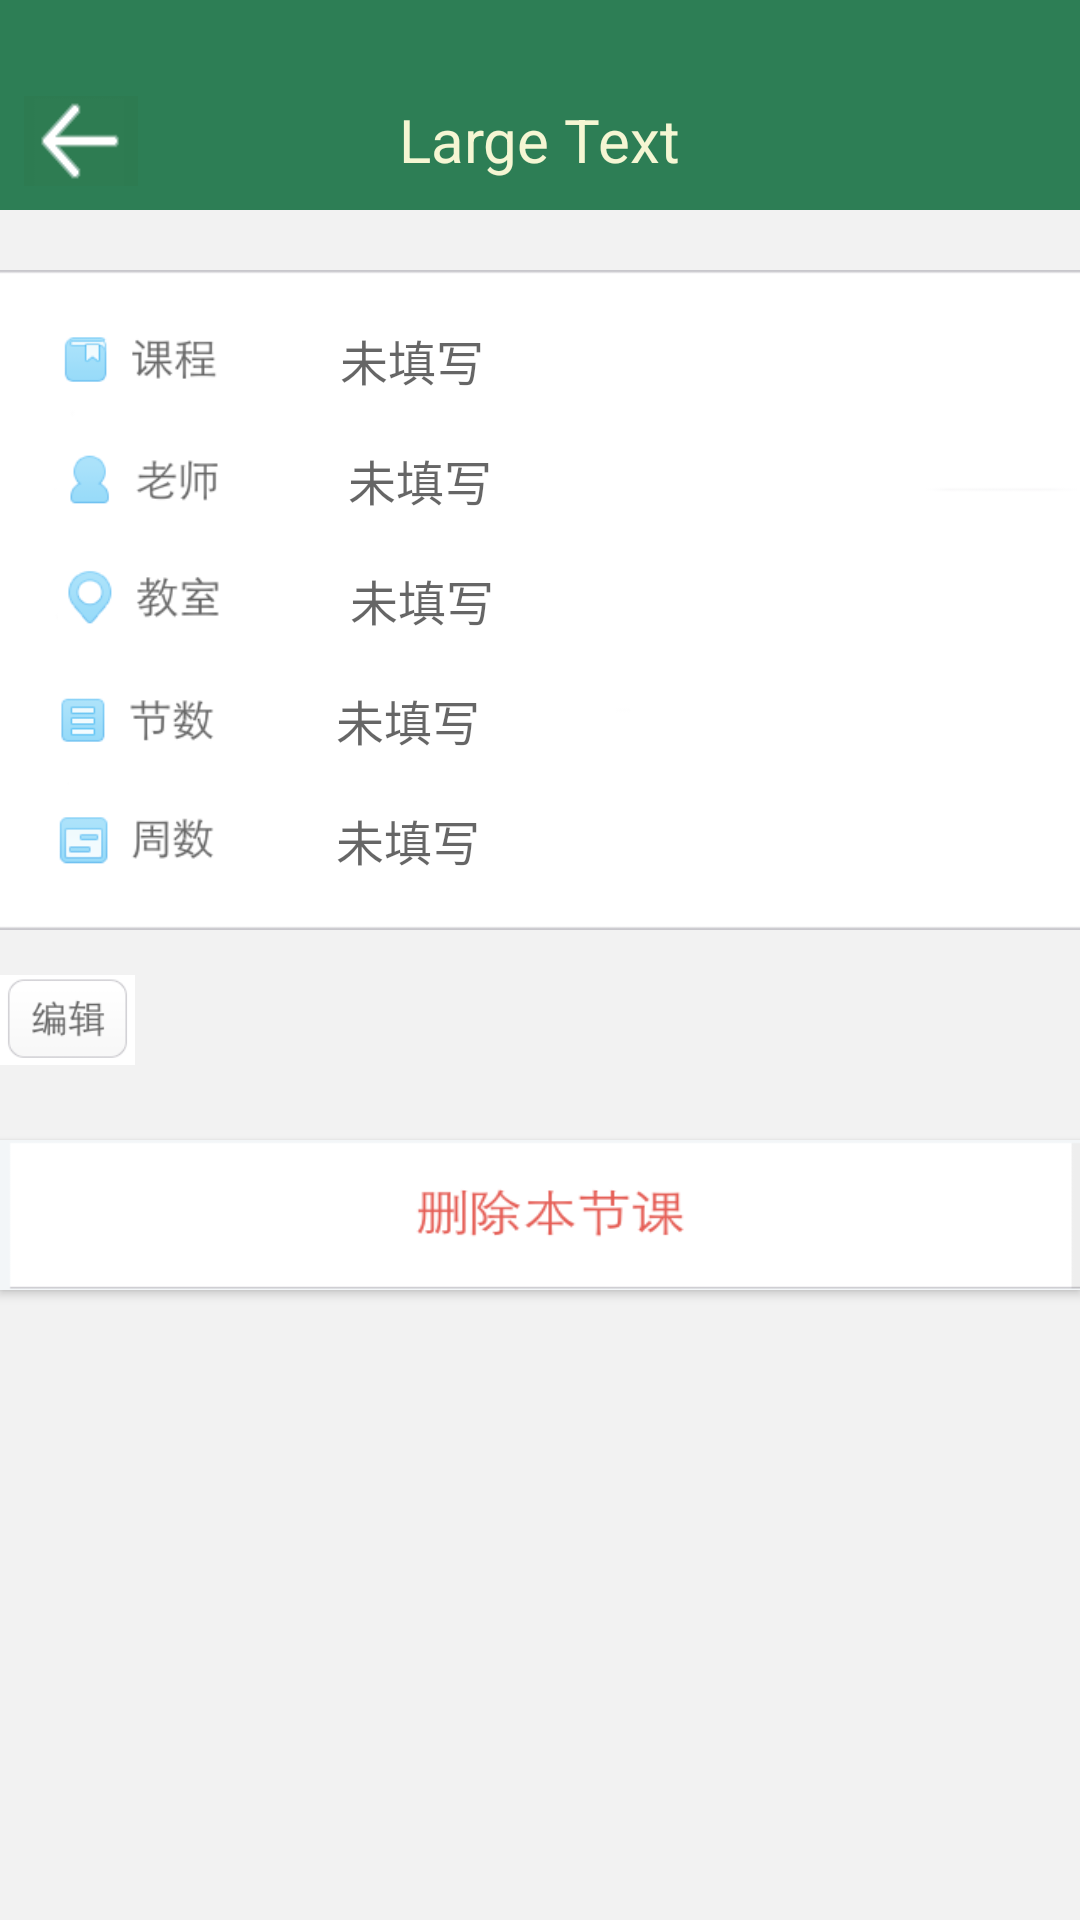

Produce the Android XML layout that renders to this screen, including the resource entries it uses.
<!-- AndroidManifest.xml: application theme NoActionBarTheme -->
<!-- res/layout/watchlesson.xml -->
<?xml version="1.0" encoding="utf-8"?>
<LinearLayout xmlns:android="http://schemas.android.com/apk/res/android"
    android:layout_width="match_parent"
    android:layout_height="match_parent"
    android:background="@color/base_background_color"
    android:orientation="vertical">

    <RelativeLayout style="@style/toolbar"
        android:id="@+id/title" >

        <Button
            android:id="@+id/Cancel"
            style="?android:attr/borderlessButtonStyle"
            android:layout_width="38dp"
            android:layout_height="30dp"
            android:layout_alignParentBottom="true"
            android:layout_alignParentLeft="true"
            android:background="@drawable/back1" />

        <TextView style="@style/titletext"
            android:id="@+id/lessontitle"
            android:layout_width="wrap_content"
            android:layout_height="wrap_content"
            android:layout_alignParentBottom="true"
            android:layout_centerHorizontal="true"
            android:text="Large Text"/>

    </RelativeLayout>

    <LinearLayout
        android:layout_width="match_parent"
        android:layout_height="220dp"
        android:layout_below="@+id/title"
        android:layout_marginTop="20dp"
        android:paddingTop="10dp"
        android:paddingBottom="10dp"
        android:id="@+id/up_table"
        android:background="@drawable/create_table"
        android:orientation="vertical" >

        <LinearLayout
            android:id="@+id/LessonName"
            android:layout_width="match_parent"
            android:layout_height="40dp"
            android:focusable="true"
            android:focusableInTouchMode="true"  >

            <ImageView
                android:layout_width="30dp"
                android:layout_height="25dp"
                android:layout_weight="1"
                android:layout_gravity="center_vertical"
                android:src="@drawable/watch_lesson_lessonname" />

            <View
                android:layout_width="20dp"
                android:layout_height="match_parent" />

            <TextView
                android:id="@+id/lesson_name"
                style="@style/Typography_Subhead"
                android:layout_width="186dp"
                android:layout_height="match_parent"
                android:layout_weight="0.95"
                android:background="#00000000"
                android:ems="10"
                android:gravity="center_vertical"
                android:hint="未填写"
                android:textColor="@color/typography_color_text" >
            </TextView>
        </LinearLayout>

        <LinearLayout
            android:id="@+id/Teacher"
            android:layout_width="match_parent"
            android:layout_height="40dp"
            android:focusable="true"
            android:focusableInTouchMode="true" >

            <ImageView
                android:layout_width="30dp"
                android:layout_height="25dp"
                android:layout_weight="0.8"
                android:layout_gravity="center_vertical"
                android:src="@drawable/watch_lesson_teacher" />

            <View
                android:layout_width="20dp"
                android:layout_height="match_parent" />

            <TextView
                android:id="@+id/teacher"
                style="@style/Typography_Subhead"
                android:layout_width="wrap_content"
                android:layout_height="match_parent"
                android:layout_weight="0.65"
                android:background="#00000000"
                android:ems="10"
                android:gravity="center_vertical"
                android:hint="未填写"
                android:textColor="@color/typography_color_text" />
        </LinearLayout>

        <LinearLayout
            android:id="@+id/Location"
            android:layout_width="match_parent"
            android:layout_height="40dp"
            android:focusable="true"
            android:focusableInTouchMode="true" >

            <ImageView
                android:layout_width="30dp"
                android:layout_height="25dp"
                android:layout_weight="1"
                android:layout_gravity="center_vertical"
                android:src="@drawable/watch_lesson_classroom" />

            <View
                android:layout_width="20dp"
                android:layout_height="match_parent" />

            <TextView
                android:id="@+id/location"
                style="@style/Typography_Subhead"
                android:layout_width="wrap_content"
                android:layout_height="match_parent"
                android:layout_weight="0.8"
                android:background="#00000000"
                android:ems="10"
                android:gravity="center_vertical"
                android:hint="未填写"
                android:textColor="@color/typography_color_text" />
        </LinearLayout>

        <LinearLayout
            android:id="@+id/Classnum"
            android:layout_width="match_parent"
            android:layout_height="40dp" >
            <ImageView
                android:layout_width="30dp"
                android:layout_height="25dp"
                android:layout_weight="1"
                android:layout_gravity="center_vertical"
                android:src="@drawable/watch_lesson_classnum" />

            <View
                android:layout_width="20dp"
                android:layout_height="match_parent" />

            <TextView
                android:id="@+id/classnum"
                style="@style/Typography_Subhead"
                android:layout_width="186dp"
                android:layout_height="match_parent"
                android:layout_weight="1"
                android:background="#00000000"
                android:ems="10"
                android:gravity="center_vertical"
                android:hint="未填写"
                android:textColor="@color/typography_color_text" >
            </TextView>
        </LinearLayout>

        <LinearLayout
            android:id="@+id/Weeknum"
            android:layout_width="match_parent"
            android:layout_height="40dp" >
            <ImageView
                android:layout_width="30dp"
                android:layout_height="25dp"
                android:layout_weight="1"
                android:layout_gravity="center_vertical"
                android:src="@drawable/watch_lesson_weeknum" />

            <View
                android:layout_width="20dp"
                android:layout_height="match_parent" />

            <TextView
                android:id="@+id/weeknum"
                style="@style/Typography_Subhead"
                android:layout_width="186dp"
                android:layout_height="match_parent"
                android:layout_weight="1"
                android:background="#00000000"
                android:ems="10"
                android:gravity="center_vertical"
                android:hint="未填写"
                android:textColor="@color/typography_color_text" >
            </TextView>
        </LinearLayout>

    </LinearLayout>

    <ImageView
        android:id="@+id/edit"
        android:layout_width="45dp"
        android:layout_height="40dp"
        android:layout_alignParentRight="true"
        android:layout_alignTop="@+id/up_table"
        android:layout_marginRight="5dp"
        android:layout_marginTop="10dp"
        android:src="@drawable/watch_lesson_edit" />

    <Button
        android:id="@+id/delete"
        android:layout_width="match_parent"
        android:layout_height="50dp"
        android:layout_below="@+id/up_table"
        android:layout_centerHorizontal="true"
        android:layout_marginTop="20dp"
        android:background="@drawable/watch_lesson_delete" />

</LinearLayout>
<!-- resources referenced by this layout -->
<resources>
  <color name="base_background_color">#f2f2f2</color>
  <color name="typography_color_text">#DE000000</color>
  <!-- drawable back1: png bitmap (drawable, 3200 bytes) -->
  <!-- drawable create_table: png bitmap (drawable, 4435 bytes) -->
  <!-- drawable watch_lesson_classnum: png bitmap (drawable, 5243 bytes) -->
  <!-- drawable watch_lesson_classroom: png bitmap (drawable, 6122 bytes) -->
  <!-- drawable watch_lesson_delete: png bitmap (drawable, 8426 bytes) -->
  <!-- drawable watch_lesson_edit: png bitmap (drawable, 5525 bytes) -->
  <!-- drawable watch_lesson_lessonname: png bitmap (drawable, 5320 bytes) -->
  <!-- drawable watch_lesson_teacher: png bitmap (drawable, 5072 bytes) -->
  <!-- drawable watch_lesson_weeknum: png bitmap (drawable, 5421 bytes) -->
  <style name="Typography_Subhead">
          <item name="android:fontFamily">sans-serif</item>
          <item name="android:textSize">16sp</item>
      </style>
  <style name="titletext">
          <item name="android:textSize">@dimen/nameTextSize</item>
          <item name="android:layout_width">wrap_content</item>
          <item name="android:layout_height">wrap_content</item>
          <item name="android:layout_marginBottom">@dimen/padding_step_0</item>
          <item name="android:textColor">@color/title_text_color</item>
      </style>
  <style name="toolbar">
          <item name="android:layout_margin">0dp</item>
          <item name="android:padding">@dimen/padding_step1</item>
          <item name="android:layout_width">match_parent</item>
          <item name="android:layout_height">@dimen/toolbarHeight</item>
          <item name="android:background">@color/basebar_color</item>
      </style>
  <style name="NoActionBarTheme" parent="Theme.AppCompat.Light.NoActionBar">
          <item name="windowActionBar">false</item>
          <item name="windowNoTitle">true</item>
          <item name="android:textColor">@color/foreground_material_light</item>
          <item name="android:textColorHighlight">@color/highlighted_text_material_light</item>
      </style>
  <dimen name="nameTextSize">20sp</dimen>
  <dimen name="padding_step_0">2dp</dimen>
  <color name="title_text_color">#f5f6d3</color>
  <dimen name="padding_step1">8dp</dimen>
  <dimen name="toolbarHeight">70dp</dimen>
  <color name="basebar_color">#2D7E55</color>
</resources>
